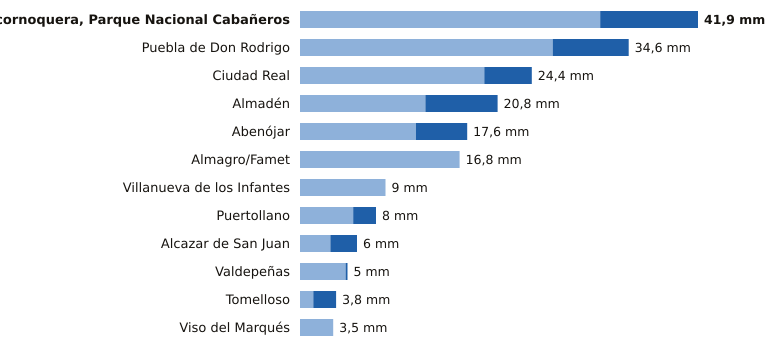

Values plotted in this chart, from the file beside it:
estacion, provincia, indicativo, mm_6_dias_anteriores, mm_hoy, mm_7_dias, horas_de_hoy
Alcornoquera, Parque Nacional Cabañeros, Ciudad Real, 4195E, 31.6, 10.3, 41.9, 3
Puebla de Don Rodrigo, Ciudad Real, 4220X, 26.6, 8.0, 34.6, 3
Ciudad Real, Ciudad Real, 4121, 19.4, 5.0, 24.4, 3
Almadén, Ciudad Real, 4300Y, 13.2, 7.6, 20.8, 3
Abenójar, Ciudad Real, 4210Y, 12.2, 5.4, 17.6, 3
Almagro/Famet, Ciudad Real, 4116I, 16.8, 0.0, 16.8, 1
Villanueva de los Infantes, Ciudad Real, 4138Y, 9.0, 0.0, 9.0, 1
Puertollano, Ciudad Real, 5304Y, 5.6, 2.4, 8.0, 3
Alcazar de San Juan, Ciudad Real, 4064Y, 3.2, 2.8, 6.0, 2
Valdepeñas, Ciudad Real, 4147X, 4.8, 0.2, 5.0, 3
Tomelloso, Ciudad Real, 4103X, 1.4, 2.4, 3.8, 3
Viso del Marqués, Ciudad Real, 4148, 3.5, 0.0, 3.5, 3
